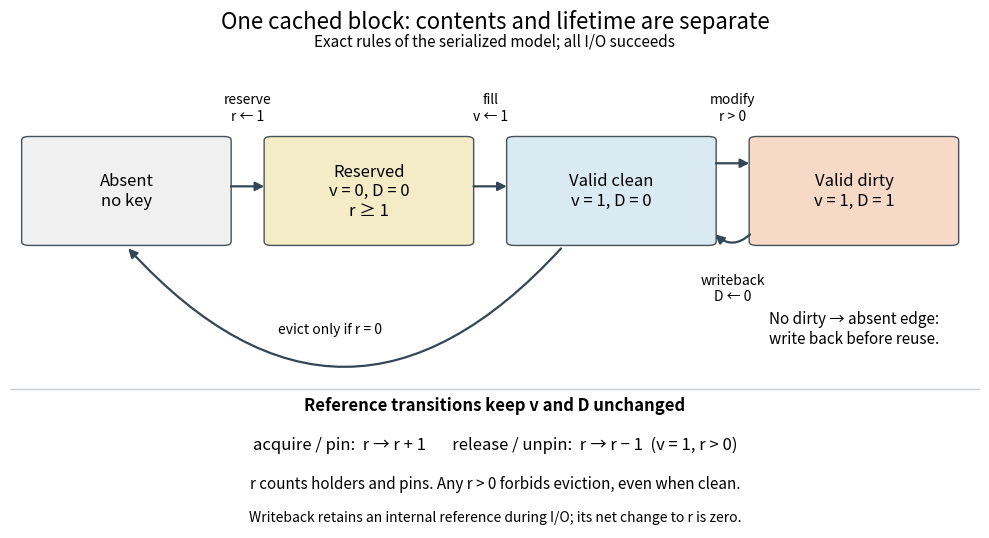

Generate this figure with matplotlib: (Note: this script raises an exception after producing the figure.)
"""Exact serialized buffer-state rules; writes matching PNG to the CWD.

Tested with Python 3.14.4, Matplotlib 3.10.7 and NumPy 2.3.5.
This teaching model excludes cancellation, failures and concurrent I/O.
"""
from collections import deque
import json
from pathlib import Path

import matplotlib
matplotlib.use('Agg')
import matplotlib.pyplot as plt
from matplotlib.patches import FancyArrowPatch, FancyBboxPatch


def successors(state, bound=2):
    if state is None:
        return [('reserve', (0, 0, 1))]
    v, dirty, refs = state
    result = []
    if refs < bound:
        result.append(('acquire or pin', (v, dirty, refs + 1)))
    if v and refs:
        result.append(('release or unpin', (v, dirty, refs - 1)))
        result.append(('modify', (1, 1, refs)))
    if not v and refs:
        result.append(('fill', (1, 0, refs)))
    if v and dirty:
        result.append(('writeback', (1, 0, refs)))
    if v and not dirty and not refs:
        result.append(('evict', None))
    return result


def reachable():
    seen = {None}
    queue = deque([None])
    edges = []
    while queue:
        source = queue.popleft()
        for action, target in successors(source):
            edges.append((source, action, target))
            if target not in seen:
                seen.add(target)
                queue.append(target)
    assert len(seen) == 9
    for source, action, target in edges:
        if target is not None:
            v, dirty, refs = target
            assert 0 <= dirty <= v <= 1 and 0 <= refs <= 2
            assert v or refs > 0
        if action == 'evict':
            assert source == (1, 0, 0)
    return seen, edges


def main():
    states, edges = reachable()
    fig, ax = plt.subplots(figsize=(10, 5.7), dpi=120)
    fig.patch.set_facecolor('white')
    ax.set(xlim=(0, 1), ylim=(0, 1))
    ax.axis('off')
    fig.subplots_adjust(left=.015, right=.985, top=.86, bottom=.05)
    fig.suptitle('One cached block: contents and lifetime are separate', fontsize=16, y=.96)
    fig.text(.5, .895, 'Exact rules of the serialized model; all I/O succeeds', ha='center', fontsize=11)
    boxes = [(.12, 'Absent\nno key', '#f0f0f0'),
             (.37, 'Reserved\nv = 0, D = 0\nr ≥ 1', '#f4ebc7'),
             (.62, 'Valid clean\nv = 1, D = 0', '#d9eaf2'),
             (.87, 'Valid dirty\nv = 1, D = 1', '#f6d9c6')]
    for x, text, color in boxes:
        ax.add_patch(FancyBboxPatch((x-.1, .62), .2, .22, boxstyle='round,pad=0.008', facecolor=color, edgecolor='#46515a'))
        ax.text(x, .73, text, ha='center', va='center', fontsize=12)
    def arrow(start, end, label, pos, rad=0):
        ax.add_patch(FancyArrowPatch(start, end, arrowstyle='-|>', mutation_scale=13,
                                     connectionstyle=f'arc3,rad={rad}', lw=1.6, color='#334754'))
        ax.text(*pos, label, ha='center', va='center', fontsize=10,
                bbox=dict(facecolor='white', edgecolor='none', pad=2))
    arrow((.225,.74),(.265,.74),'reserve\nr ← 1',(.245,.91))
    arrow((.475,.74),(.515,.74),'fill\nv ← 1',(.495,.91))
    arrow((.725,.79),(.765,.79),'modify\nr > 0',(.745,.91))
    arrow((.765,.64),(.725,.64),'writeback\nD ← 0',(.745,.52),rad=-.5)
    arrow((.57,.61),(.12,.61),'evict only if r = 0',(.33,.43),rad=-.55)
    ax.text(.87,.40,'No dirty → absent edge:\nwrite back before reuse.',ha='center',fontsize=11)
    ax.axhline(.30, color='#c7cdd2', lw=1)
    ax.text(.5,.255,'Reference transitions keep v and D unchanged',ha='center',fontsize=12,weight='bold')
    ax.text(.5,.17,'acquire / pin:  r → r + 1       release / unpin:  r → r − 1  (v = 1, r > 0)',ha='center',fontsize=12)
    ax.text(.5,.085,'r counts holders and pins. Any r > 0 forbids eviction, even when clean.',ha='center',fontsize=11)
    ax.text(.5,.015,'Writeback retains an internal reference during I/O; its net change to r is zero.',ha='center',fontsize=10)
    fig.savefig(Path.cwd() / (Path(__file__).stem + '.png'), facecolor='white', transparent=False)
    plt.close(fig)
    print(json.dumps({'reachable_states': len(states), 'transitions': len(edges),
                      'states': sorted([s for s in states if s is not None]),
                      'absent_state': True, 'invariants_passed': True}))


if __name__ == '__main__':
    main()
